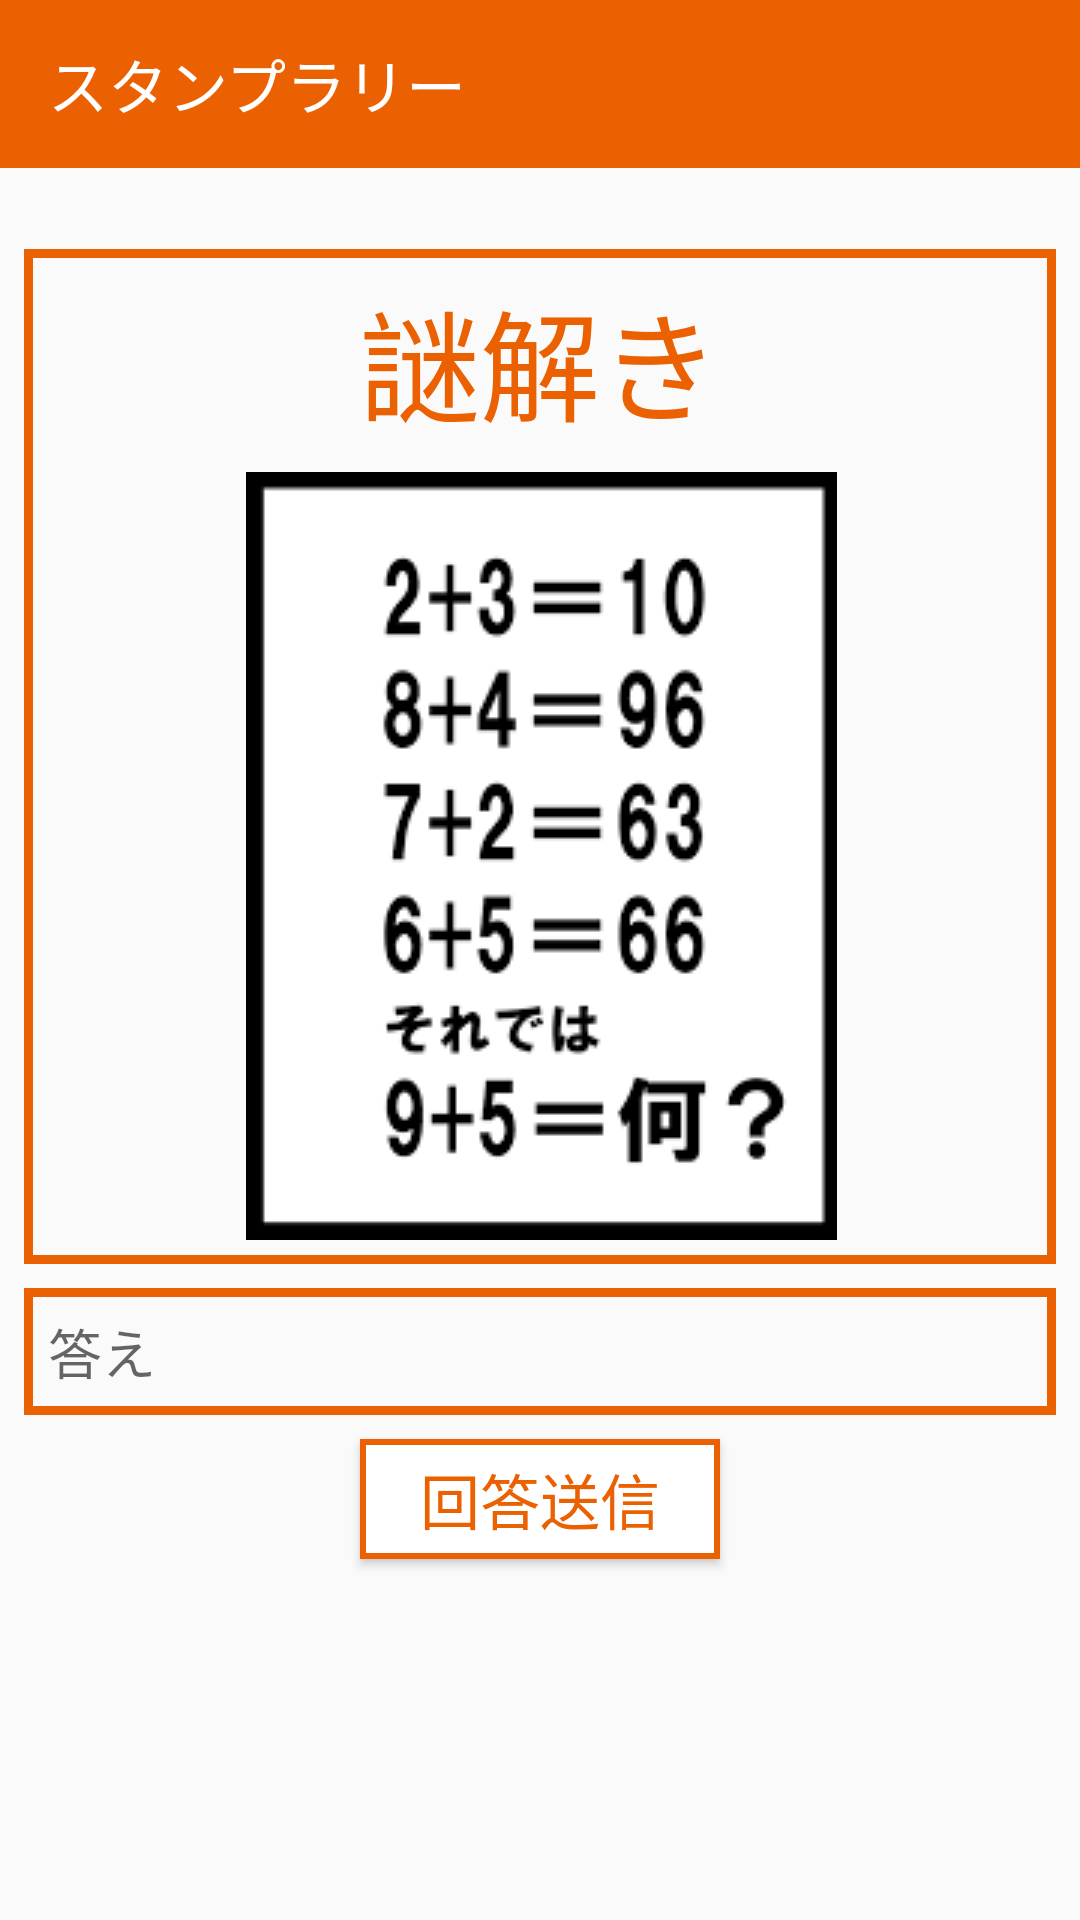

Produce the Android XML layout that renders to this screen, including the resource entries it uses.
<!-- AndroidManifest.xml: activity theme AppTheme -->
<!-- res/layout/activity_second.xml -->
<?xml version="1.0" encoding="utf-8"?>
<android.support.constraint.ConstraintLayout xmlns:android="http://schemas.android.com/apk/res/android"
    xmlns:app="http://schemas.android.com/apk/res-auto"
    xmlns:tools="http://schemas.android.com/tools"
    android:layout_width="match_parent"
    android:layout_height="match_parent"
    tools:context=".mainAction.SecondActivity">


    <LinearLayout
        android:layout_width="match_parent"
        android:layout_height="match_parent"
        android:orientation="vertical">

        <android.support.v7.widget.Toolbar
            android:id="@+id/toolbar2"
            android:layout_width="match_parent"
            android:layout_height="wrap_content"
            android:background="#eb6101"
            android:theme="@style/ThemeOverlay.AppCompat.ActionBar">

            <Button
                android:id="@+id/back_button"
                android:layout_width="wrap_content"
                android:layout_height="match_parent"
                android:background="@android:color/transparent"
                android:text="スタンプラリー"
                android:textColor="@android:color/background_light"
                android:textSize="20dp" />


        </android.support.v7.widget.Toolbar>


        <ScrollView
            android:layout_width="match_parent"
            android:layout_height="match_parent"
            android:layout_weight="1"
            android:id="@+id/for_focus2"
            android:focusable="true"
            android:focusableInTouchMode="true">

            <LinearLayout
                android:layout_width="match_parent"
                android:layout_height="match_parent"
                android:orientation="vertical">


                <TextView
                    android:id="@+id/result"
                    android:layout_width="match_parent"
                    android:layout_height="wrap_content"
                    android:gravity="center"
                    android:text="" />

                <android.support.constraint.ConstraintLayout
                    android:layout_width="match_parent"
                    android:layout_height="match_parent"
                    android:layout_gravity="center"
                    android:layout_marginLeft="8dp"
                    android:layout_marginRight="8dp"
                    android:layout_marginTop="8dp"
                    android:background="@drawable/frame_style">

                    <TextView
                        android:id="@+id/question_number"
                        android:layout_width="wrap_content"
                        android:layout_height="wrap_content"
                        android:layout_marginBottom="8dp"
                        android:layout_marginEnd="8dp"
                        android:layout_marginLeft="8dp"
                        android:layout_marginRight="8dp"
                        android:layout_marginStart="8dp"
                        android:layout_marginTop="8dp"
                        android:text="謎解き"
                        android:textColor="@color/koudaisaiorange"
                        android:textSize="40dp"
                        app:layout_constraintBottom_toTopOf="@+id/question_image"
                        app:layout_constraintEnd_toEndOf="parent"
                        app:layout_constraintStart_toStartOf="parent"
                        app:layout_constraintTop_toTopOf="parent"
                        app:layout_constraintVertical_bias="0.38" />

                    <ImageView
                        android:id="@+id/question_image"
                        android:layout_width="wrap_content"
                        android:layout_height="wrap_content"
                        android:layout_gravity="center"
                        android:layout_marginBottom="8dp"
                        android:layout_marginEnd="8dp"
                        android:layout_marginLeft="8dp"
                        android:layout_marginRight="8dp"
                        android:layout_marginStart="8dp"
                        android:layout_marginTop="64dp"
                        android:src="@drawable/question_sample"
                        app:layout_constraintBottom_toBottomOf="parent"
                        app:layout_constraintEnd_toEndOf="parent"
                        app:layout_constraintHorizontal_bias="0.503"
                        app:layout_constraintStart_toStartOf="parent"
                        app:layout_constraintVertical_bias="0.0"
                        tools:ignore="MissingConstraints" />

                </android.support.constraint.ConstraintLayout>


                <EditText
                    android:id="@+id/answer_word"
                    android:layout_width="match_parent"
                    android:layout_height="wrap_content"
                    android:layout_gravity="center"
                    android:layout_marginLeft="8dp"
                    android:layout_marginRight="8dp"
                    android:layout_marginTop="8dp"
                    android:width="335dp"
                    android:background="@drawable/frame_style"
                    android:hint="答え"
                    android:inputType="text"
                    android:maxLength="15"
                    android:maxLines="1"
                    android:maxWidth="15dp"
                    android:paddingBottom="8dp"
                    android:paddingLeft="8dp"
                    android:paddingRight="8dp"
                    android:paddingTop="8dp"
                    android:textColorHighlight="#eb6101"
                    android:textColorLink="#eb6101"
                    tools:ignore="MissingConstraints"
                    tools:layout_editor_absoluteX="38dp"
                    tools:layout_editor_absoluteY="360dp" />


                <Button
                    android:id="@+id/answer_button"
                    android:layout_width="120dp"
                    android:layout_height="40dp"
                    android:layout_gravity="center"
                    android:layout_marginBottom="8dp"
                    android:layout_marginEnd="8dp"
                    android:layout_marginLeft="8dp"
                    android:layout_marginRight="8dp"
                    android:layout_marginStart="8dp"
                    android:layout_marginTop="8dp"
                    android:background="@drawable/button_state"
                    android:text="回答送信"
                    android:textColor="@color/koudaisaiorange"
                    android:textSize="20dp"
                    tools:ignore="MissingConstraints" />
            </LinearLayout>

        </ScrollView>
    </LinearLayout>

</android.support.constraint.ConstraintLayout>
<!-- resources referenced by this layout -->
<resources>
  <color name="koudaisaiorange">#eb6101</color>&gt;
  <!-- drawable button_state (drawable) -->
  <?xml version="1.0" encoding="utf-8"?>
  <selector xmlns:android="http://schemas.android.com/apk/res/android">
      <item android:drawable="@drawable/button_disabled"
          android:state_enabled="false"/>
      <item android:drawable="@drawable/button_pressed"
          android:state_pressed="true"
          android:state_enabled="true"/>
      <item android:drawable="@drawable/button_default"
          android:state_pressed="false"
          android:state_enabled="true"/>
  </selector>
  <!-- drawable frame_style (drawable) -->
  <?xml version="1.0" encoding="utf-8"?>
  <shape xmlns:android="http://schemas.android.com/apk/res/android"
      android:shape="rectangle">
  
      <stroke
          android:width="3dp"
          android:color="#eb6101"/>
  </shape>
  <!-- drawable question_sample: png bitmap (drawable, 4942 bytes) -->
  <style name="AppTheme" parent="Theme.AppCompat.Light.NoActionBar">
          
          <item name="colorPrimary">@color/colorPrimary</item>
          <item name="colorPrimaryDark">@android:color/holo_orange_dark</item>
          <item name="colorAccent">@color/colorAccent</item>
      </style>
  <!-- drawable button_disabled (drawable) -->
  <?xml version="1.0" encoding="utf-8"?>
  <shape xmlns:android="http://schemas.android.com/apk/res/android"
      android:shape="rectangle">
      <solid android:color="#cccccc"/>
  
  
  
  
  
  </shape>
  <!-- drawable button_pressed (drawable) -->
  <?xml version="1.0" encoding="utf-8"?>
  <shape xmlns:android="http://schemas.android.com/apk/res/android"
      android:shape="rectangle">
      <solid android:color="#eb6101"/>
  
  
  
  
  
  </shape>
  <!-- drawable button_default (drawable) -->
  <?xml version="1.0" encoding="utf-8"?>
  <shape xmlns:android="http://schemas.android.com/apk/res/android"
      android:shape="rectangle">
      <solid android:color="#ffffff"/>
  
  
  
      <stroke
          android:color="#eb6101"
          android:width="2dp"/>
  
  </shape>
  <color name="colorPrimary">#3F51B5</color>
  <color name="colorAccent">#FF4081</color>
</resources>
